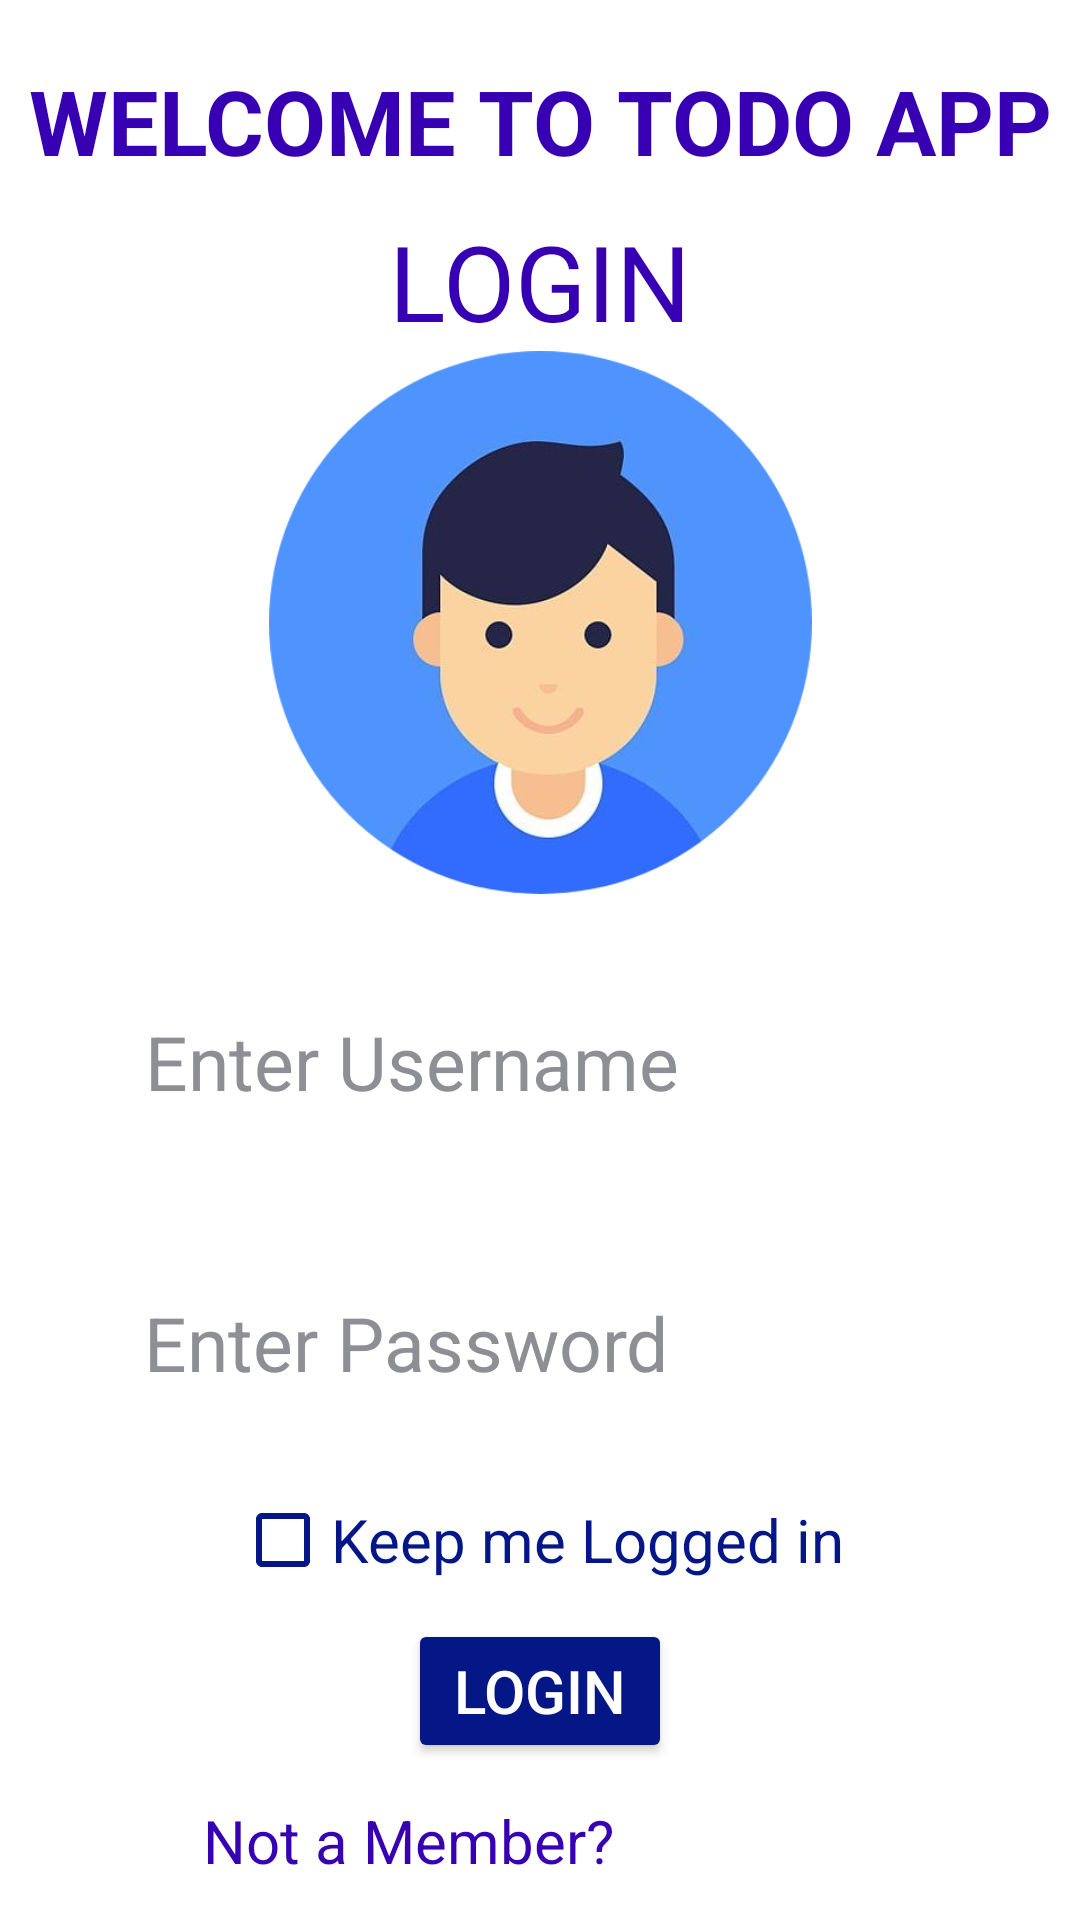

The Android layout XML behind this screen, and the referenced resources:
<!-- AndroidManifest.xml: application theme Theme.ToDo20 -->
<!-- res/layout/activity_main.xml -->
<?xml version="1.0" encoding="utf-8"?>
<androidx.constraintlayout.widget.ConstraintLayout xmlns:android="http://schemas.android.com/apk/res/android"
    xmlns:app="http://schemas.android.com/apk/res-auto"
    xmlns:tools="http://schemas.android.com/tools"
    android:layout_width="match_parent"
    android:layout_height="match_parent"
    tools:context=".MainActivity"
    android:background="@drawable/bg2">


    <TextView
        android:id="@+id/textWelcome"
        android:layout_width="wrap_content"
        android:layout_height="wrap_content"
        android:text="WELCOME TO TODO APP"
        android:textStyle="bold"
        android:textSize="30sp"
        android:textColor="@color/purple_700"
        android:layout_marginTop="20dp"
        app:layout_constraintEnd_toEndOf="parent"
        app:layout_constraintStart_toStartOf="parent"
        app:layout_constraintTop_toTopOf="parent" />

    <TextView
        android:id="@+id/textView"
        android:layout_width="wrap_content"
        android:layout_height="wrap_content"
        android:text="@string/login"
        android:textSize="35sp"
        android:textColor="@color/purple_700"
        android:layout_marginTop="10dp"
        app:layout_constraintEnd_toEndOf="parent"
        app:layout_constraintStart_toStartOf="parent"
        app:layout_constraintTop_toBottomOf="@+id/textWelcome" />

    <ImageView
        android:id="@+id/loginimg"
        android:layout_width="199dp"
        android:layout_height="181dp"
        android:src="@drawable/user"
        app:layout_constraintBottom_toTopOf="@+id/editTextTextEmailAddress"
        app:layout_constraintEnd_toEndOf="parent"
        app:layout_constraintStart_toStartOf="parent"
        app:layout_constraintTop_toBottomOf="@+id/textView" />

    <EditText
        android:id="@+id/editTextTextEmailAddress"
        android:layout_width="wrap_content"
        android:layout_height="wrap_content"
        android:layout_marginTop="24dp"
        android:background="@drawable/fields"

        android:ems="10"
        android:hint="Enter Username"
        android:inputType="textEmailAddress"
        android:padding="15dp"
        android:textColor="@color/black"
        android:textColorHint="@color/gray"
        android:textSize="25dp"
        app:layout_constraintEnd_toEndOf="parent"
        app:layout_constraintStart_toStartOf="parent"
        app:layout_constraintTop_toBottomOf="@+id/loginimg" />

    <EditText
        android:id="@+id/editTextTextPassword"
        android:layout_width="wrap_content"
        android:layout_height="wrap_content"
        android:background="@drawable/fields"
        android:layout_marginTop="30dp"
        android:ems="10"
        android:hint="Enter Password"
        android:textColorHint="@color/gray"
        android:textColor="@color/black"
        android:textSize="25dp"
        android:padding="15dp"
        android:inputType="textPassword"
        app:layout_constraintEnd_toEndOf="parent"
        app:layout_constraintHorizontal_bias="0.497"
        app:layout_constraintStart_toStartOf="parent"
        app:layout_constraintTop_toBottomOf="@+id/editTextTextEmailAddress" />

    <CheckBox
        android:id="@+id/loggedIn"
        android:layout_width="wrap_content"
        android:layout_height="wrap_content"
        android:layout_marginTop="10dp"
        android:textSize="20sp"
        android:textColor="@color/royalBlue"
        android:buttonTint="@color/royalBlue"
        android:text="@string/keep_me_logged_in"
        app:layout_constraintEnd_toEndOf="parent"
        app:layout_constraintStart_toStartOf="parent"
        app:layout_constraintTop_toBottomOf="@+id/editTextTextPassword" />

    <Button
        android:id="@+id/button"
        android:layout_width="wrap_content"
        android:layout_height="wrap_content"
        android:backgroundTint="@color/royalBlue"
        android:text="@string/login"
        android:textSize="20dp"
        android:textColor="@color/white"
        app:layout_constraintBottom_toTopOf="@+id/signlayout"
        app:layout_constraintEnd_toEndOf="parent"
        app:layout_constraintStart_toStartOf="parent"
        app:layout_constraintTop_toBottomOf="@+id/loggedIn" />

    <LinearLayout
        android:id="@+id/signlayout"
        android:layout_width="wrap_content"
        android:layout_height="wrap_content"
        android:orientation="horizontal"
        app:layout_constraintBottom_toBottomOf="parent"
        app:layout_constraintEnd_toEndOf="parent"
        app:layout_constraintStart_toStartOf="parent"
        app:layout_constraintTop_toBottomOf="@+id/button">

        <TextView
            android:id="@+id/textView3"
            android:layout_width="wrap_content"
            android:layout_height="wrap_content"
            android:layout_weight="1"
            android:textSize="20sp"
            android:textColor="@color/purple_700"
            android:text="@string/not_a_member" />

        <Button
            android:id="@+id/textView4"
            android:layout_width="wrap_content"
            android:layout_height="wrap_content"
            android:background="?android:attr/selectableItemBackground"
            android:layout_weight="2"
            android:textSize="20sp"
            android:textColor="@color/white"
            android:paddingLeft="5dp"
            android:text="@string/sign_up" />
    </LinearLayout>


</androidx.constraintlayout.widget.ConstraintLayout>
<!-- resources referenced by this layout -->
<resources>
  <color name="black">#FF000000</color>
  <color name="gray">#8e8f94</color>
  <color name="purple_700">#FF3700B3</color>
  <color name="royalBlue">#051787</color>
  <color name="white">#FFFFFFFF</color>
  <!-- drawable user: png bitmap (drawable, 106103 bytes) -->
  <string name="keep_me_logged_in">Keep me Logged in</string>
  <string name="login">LOGIN</string>
  <string name="not_a_member">Not a Member?</string>
  <string name="sign_up"><u>Sign Up</u></string>
  <style name="Theme.ToDo20" parent="Theme.MaterialComponents.DayNight.DarkActionBar">
          
          <item name="colorPrimary">#051787</item>
          <item name="colorPrimaryVariant">#0467ff</item>
          <item name="colorOnPrimary">@color/white</item>
          
          <item name="colorSecondary">@color/teal_200</item>
          <item name="colorSecondaryVariant">@color/teal_700</item>
          <item name="colorOnSecondary">@color/black</item>
          
          <item name="android:statusBarColor" tools:targetApi="l">?attr/colorPrimary</item>
          
      </style>
  <color name="teal_200">#FF03DAC5</color>
  <color name="teal_700">#FF018786</color>
</resources>
